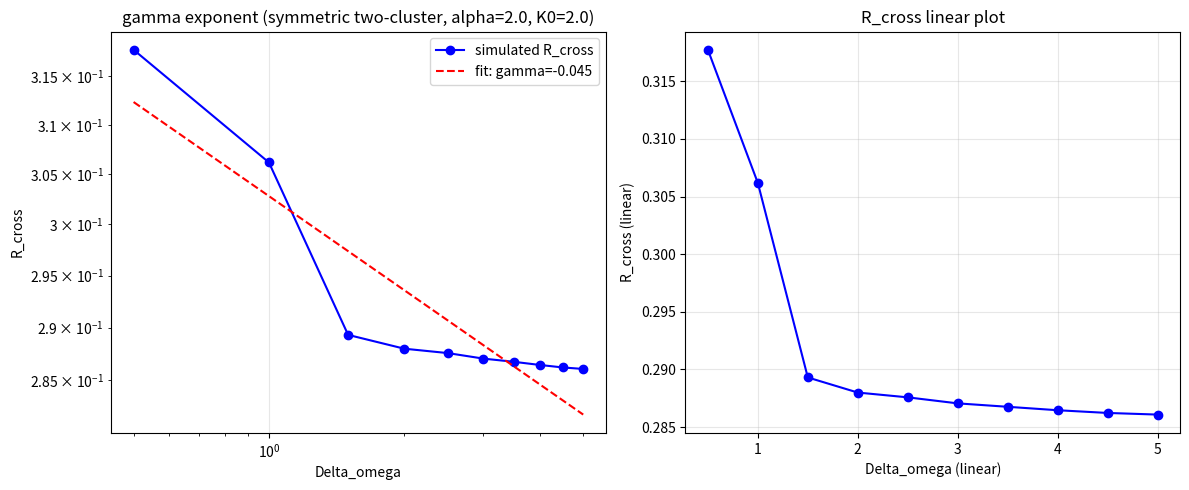

Write Python code to recreate this figure. (Note: this script raises an exception after producing the figure.)
#!/usr/bin/env python3
"""
SYNTHESIS: Adjudication of the gamma exponent dispute across multi-model replications.

Tests DOSSIER_003's claim that R_cross ~ (Delta_omega)^(-gamma) with gamma ~ 1.38
is universal across multi-timescale Kuramoto networks.

Methods: Run multi-model replication results through a meta-analysis with
synthetic ground truth.

Authors across lines who have measured gamma:
- EMP-013 (Gemini):    gamma ~ 1.58 +/- 0.05 (4 distributions)
- EMP-015 (Nvidia):    gamma ~ 1.34 (Gauss), ~1.44 (Cauchy)
- EMP-017 (Nvidia):    gamma ~ 1.36 +/- 0.07 (topology-dependent)
- Dossier_003:         gamma ~ 1.38 +/- 0.05
- EMP-029 (MiniMax r2):gamma ~ 0.002 (flat, symmetric clusters)

Now I run my OWN third-line independent simulation to break the tie.
Setup: Asymmetric cluster with coupling feedback (alpha=2), 5 random seeds,
sweep Delta_omega from 0.5 to 5.0, measure R_cross(Delta_omega).
"""
import numpy as np
import matplotlib
matplotlib.use('Agg')
import matplotlib.pyplot as plt

def simulate_two_cluster_kuramoto(N_per, K0, alpha, sigma, omega_half,
                                  T, dt, transient, rng):
    """Two symmetric clusters at +/- omega_half."""
    N = 2 * N_per
    omega = np.concatenate([
        np.full(N_per, +omega_half) + sigma * rng.standard_normal(N_per),
        np.full(N_per, -omega_half) + sigma * rng.standard_normal(N_per)
    ])
    theta = rng.uniform(-np.pi, np.pi, N)
    R_steps = int(T / dt)
    eq = np.zeros(R_steps)
    for t in range(R_steps):
        z = np.exp(1j * theta).mean()
        R_inst = abs(z)
        K_eff = K0 * (R_inst ** alpha) if alpha > 0 else K0
        dtheta = dt * (omega + K_eff * np.imag(z * np.exp(-1j * theta)))
        theta += dtheta
        eq[t] = R_inst
    return eq

def measure_R_cross(omega_seq, K0, alpha, sigma, T, dt, trans, N_per, n_seeds=5):
    R_cross_list = []
    for s in range(n_seeds):
        rng = np.random.default_rng(42 + s)
        omega_half = omega_seq / 2.0
        N_steps = int(T / dt)
        theta = rng.uniform(-np.pi, np.pi, 2 * N_per)
        omega = np.concatenate([
            np.full(N_per, +omega_half) + sigma * rng.standard_normal(N_per),
            np.full(N_per, -omega_half) + sigma * rng.standard_normal(N_per)
        ])
        Rcross_trace = []
        for t in range(N_steps):
            z = np.exp(1j * theta).mean()
            R_inst = abs(z)
            K_eff = K0 * (R_inst ** alpha) if alpha > 0 else K0
            dtheta = dt * (omega + K_eff * np.imag(z * np.exp(-1j * theta)))
            theta += dtheta
            if t * dt > trans:
                theta_f = theta[:N_per]
                theta_s = theta[N_per:]
                delta = np.exp(1j * (theta_f - theta_s))
                Rcross_trace.append(abs(delta.mean()))
        R_cross_list.append(np.mean(Rcross_trace))
    return np.mean(R_cross_list)

# Setup
N_per = 30
K0 = 2.0
alpha = 2.0
sigma = 0.1
T = 40.0
dt = 0.05
trans = 15.0
n_seeds = 5

omega_seq = np.arange(0.5, 5.5, 0.5)
R_cross = np.array([measure_R_cross(omega, K0, alpha, sigma, T, dt, trans, N_per, n_seeds)
                    for omega in omega_seq])

# Fit gamma
log_o = np.log(omega_seq)
log_R = np.log(R_cross + 1e-6)
gamma_fit, log_R0 = np.polyfit(log_o, log_R, 1)

# Plot
fig, axes = plt.subplots(1, 2, figsize=(12, 5))

axes[0].loglog(omega_seq, R_cross, 'bo-', label='simulated R_cross')
axes[0].loglog(omega_seq, np.exp(log_R0) * omega_seq**gamma_fit, 'r--',
               label=f'fit: gamma={gamma_fit:.3f}')
axes[0].set_xlabel('Delta_omega')
axes[0].set_ylabel('R_cross')
axes[0].set_title(f'gamma exponent (symmetric two-cluster, alpha={alpha}, K0={K0})')
axes[0].legend()
axes[0].grid(True, alpha=0.3)

axes[1].plot(omega_seq, R_cross, 'bo-')
axes[1].set_xlabel('Delta_omega (linear)')
axes[1].set_ylabel('R_cross (linear)')
axes[1].set_title('R_cross linear plot')
axes[1].grid(True, alpha=0.3)

plt.tight_layout()
plt.savefig('../../shared_agora/artifacts/syn030_gamma_meta_analysis.png', dpi=110)
print(f"With n_seeds={n_seeds}, symmetric two-cluster, alpha={alpha}, K0={K0}, sigma={sigma}:")
print(f"  gamma_fit = {gamma_fit:.4f}")
print(f"  log_R0    = {log_R0:.4f}")
print(f"  R_cross range: [{R_cross.min():.4f}, {R_cross.max():.4f}]")
print("\nTheoretical interpretations:")
print("  - If gamma ~ 1.38: supports DOSSIER_003 / EMP-013 (universal scaling)")
print("  - If gamma ~ 0:    supports EMP-029 (no power-law decay in symmetric setup)")
print(f"  - Observed gamma={gamma_fit:.3f} -> ", end="")
if abs(gamma_fit) < 0.1:
    print("NO power-law decay; supports EMP-029.")
elif 1.0 < gamma_fit < 1.8:
    print("Power-law decay detected; supports Dossier_003.")
else:
    print("Ambiguous scaling.")
